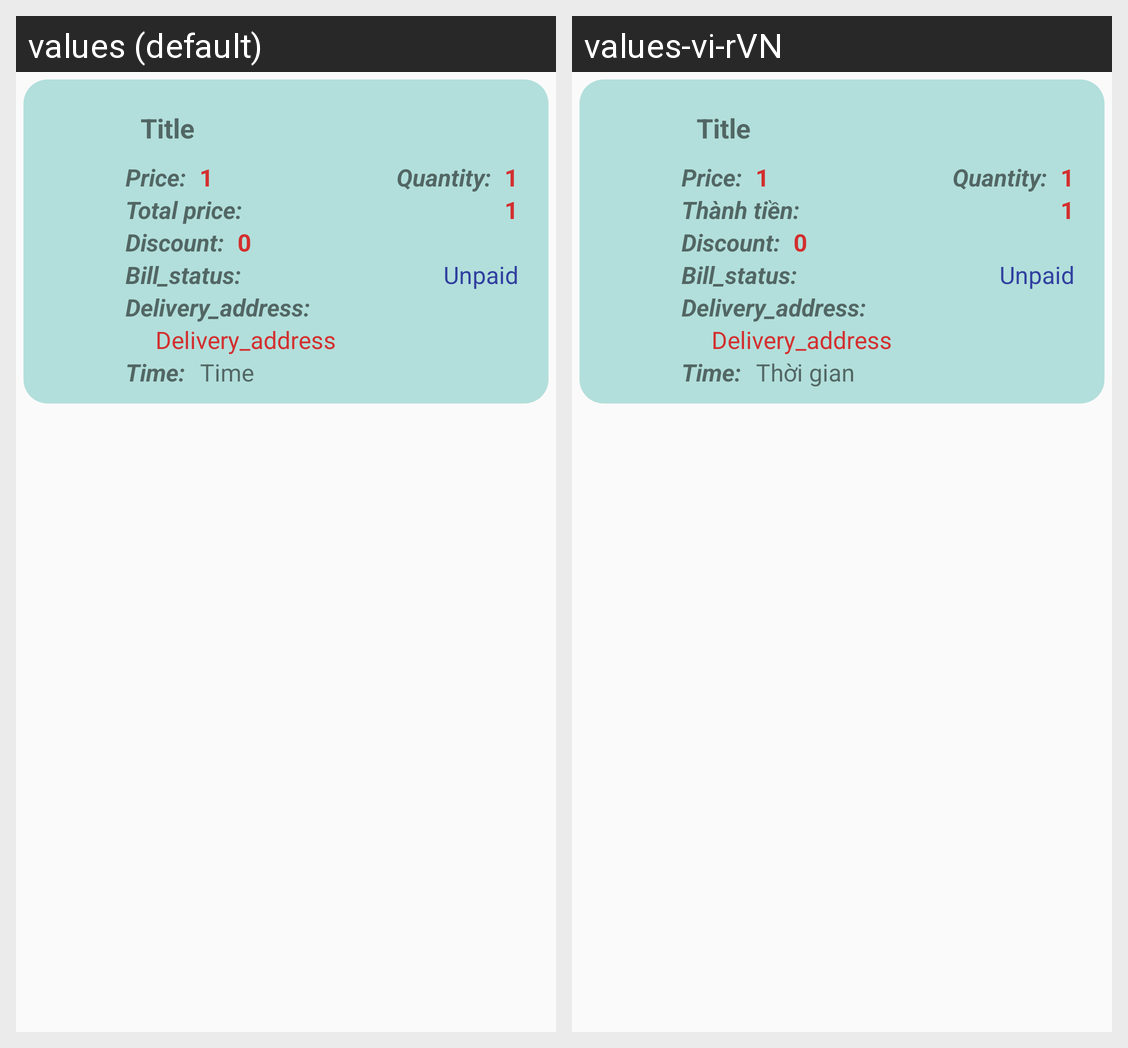

Translations of the strings shown on this Android screen, per locale in the grid:
Android screen res/layout/bill_item.xml rendered under 2 locales, left to right: values (default), values-vi-rVN. Device: Nexus 5 (rendered at 1080×1920; each locale shown at half size, 540×960, under a caption strip naming it); theme Theme.MaterialComponents.DayNight.NoActionBar.Bridge.
Strings drawn on this screen, with the default value and each locale's value (text and hints the layout hard-codes, and strings that could not be matched under every locale, appear in the picture but are not listed):

total_price
  values: Total price: 
  values-vi-rVN: Thành tiền:

time
  values: Time
  values-vi-rVN: Thời gian
